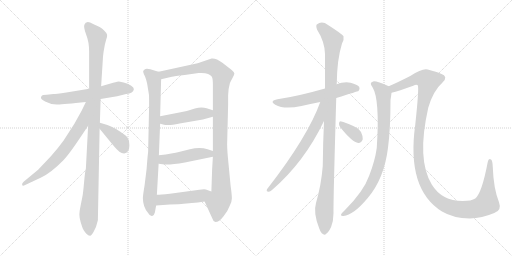
t = 0.00 s
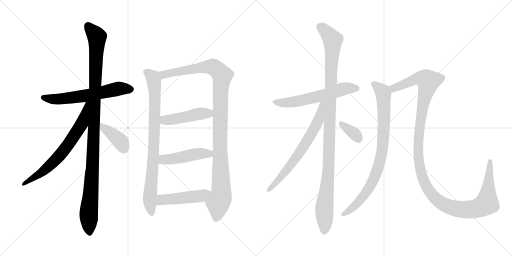
t = 2.54 s
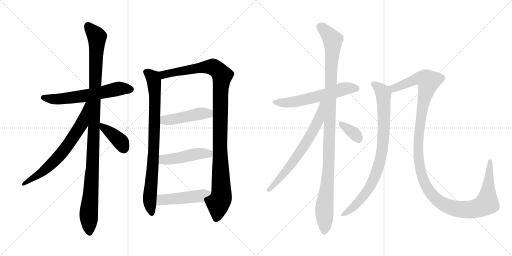
t = 5.07 s
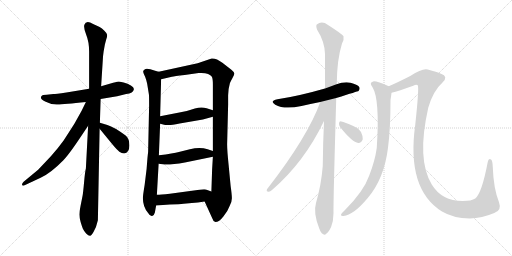
t = 7.61 s
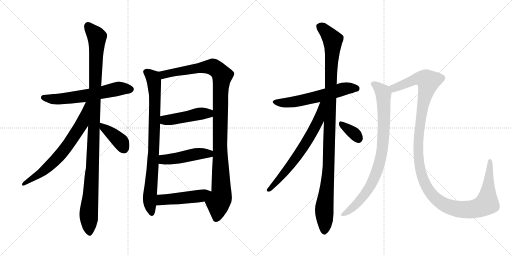
t = 10.14 s
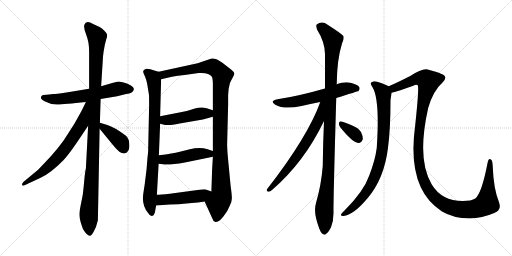
t = 12.68 s

The animated SVG that drew these frames (rendered in a browser with its animation timeline set to each time). Animation: 15 CSS @keyframes rules; one cycle of 12.68 s.

<svg version="1.1" viewBox="0 0 2048 1024" xmlns="http://www.w3.org/2000/svg">
  <g stroke="lightgray" stroke-dasharray="1,1" stroke-width="1" transform="scale(4, 4)">
    <line x1="0" y1="0" x2="256" y2="256"></line>
    <line x1="256" y1="0" x2="0" y2="256"></line>
    <line x1="128" y1="0" x2="128" y2="256"></line>
    <line x1="0" y1="128" x2="256" y2="128"></line>
    <line x1="256" y1="0" x2="512" y2="256"></line>
    <line x1="512" y1="0" x2="256" y2="256"></line>
    <line x1="384" y1="0" x2="384" y2="256"></line>
    <line x1="256" y1="128" x2="512" y2="128"></line>
  </g>
<g transform="scale(1, -1) translate(0, -850)">
   <style type="text/css">
    @keyframes keyframes0 {
      from {
       stroke: black;
       stroke-dashoffset: 609;
       stroke-width: 128;
       }
       66% {
       animation-timing-function: step-end;
       stroke: black;
       stroke-dashoffset: 0;
       stroke-width: 128;
       }
       to {
       stroke: black;
       stroke-width: 1024;
       }
       }
       #make-me-a-hanzi-animation-0 {
         animation: keyframes0 0.745605s both;
         animation-delay: 0.000000s;
         animation-timing-function: linear;
       }
    @keyframes keyframes1 {
      from {
       stroke: black;
       stroke-dashoffset: 1101;
       stroke-width: 128;
       }
       78% {
       animation-timing-function: step-end;
       stroke: black;
       stroke-dashoffset: 0;
       stroke-width: 128;
       }
       to {
       stroke: black;
       stroke-width: 1024;
       }
       }
       #make-me-a-hanzi-animation-1 {
         animation: keyframes1 1.145996s both;
         animation-delay: 0.745605s;
         animation-timing-function: linear;
       }
    @keyframes keyframes2 {
      from {
       stroke: black;
       stroke-dashoffset: 681;
       stroke-width: 128;
       }
       69% {
       animation-timing-function: step-end;
       stroke: black;
       stroke-dashoffset: 0;
       stroke-width: 128;
       }
       to {
       stroke: black;
       stroke-width: 1024;
       }
       }
       #make-me-a-hanzi-animation-2 {
         animation: keyframes2 0.804199s both;
         animation-delay: 1.891601s;
         animation-timing-function: linear;
       }
    @keyframes keyframes3 {
      from {
       stroke: black;
       stroke-dashoffset: 392;
       stroke-width: 128;
       }
       56% {
       animation-timing-function: step-end;
       stroke: black;
       stroke-dashoffset: 0;
       stroke-width: 128;
       }
       to {
       stroke: black;
       stroke-width: 1024;
       }
       }
       #make-me-a-hanzi-animation-3 {
         animation: keyframes3 0.569010s both;
         animation-delay: 2.695800s;
         animation-timing-function: linear;
       }
    @keyframes keyframes4 {
      from {
       stroke: black;
       stroke-dashoffset: 837;
       stroke-width: 128;
       }
       73% {
       animation-timing-function: step-end;
       stroke: black;
       stroke-dashoffset: 0;
       stroke-width: 128;
       }
       to {
       stroke: black;
       stroke-width: 1024;
       }
       }
       #make-me-a-hanzi-animation-4 {
         animation: keyframes4 0.931152s both;
         animation-delay: 3.264810s;
         animation-timing-function: linear;
       }
    @keyframes keyframes5 {
      from {
       stroke: black;
       stroke-dashoffset: 1097;
       stroke-width: 128;
       }
       78% {
       animation-timing-function: step-end;
       stroke: black;
       stroke-dashoffset: 0;
       stroke-width: 128;
       }
       to {
       stroke: black;
       stroke-width: 1024;
       }
       }
       #make-me-a-hanzi-animation-5 {
         animation: keyframes5 1.142741s both;
         animation-delay: 4.195962s;
         animation-timing-function: linear;
       }
    @keyframes keyframes6 {
      from {
       stroke: black;
       stroke-dashoffset: 458;
       stroke-width: 128;
       }
       60% {
       animation-timing-function: step-end;
       stroke: black;
       stroke-dashoffset: 0;
       stroke-width: 128;
       }
       to {
       stroke: black;
       stroke-width: 1024;
       }
       }
       #make-me-a-hanzi-animation-6 {
         animation: keyframes6 0.622721s both;
         animation-delay: 5.338703s;
         animation-timing-function: linear;
       }
    @keyframes keyframes7 {
      from {
       stroke: black;
       stroke-dashoffset: 467;
       stroke-width: 128;
       }
       60% {
       animation-timing-function: step-end;
       stroke: black;
       stroke-dashoffset: 0;
       stroke-width: 128;
       }
       to {
       stroke: black;
       stroke-width: 1024;
       }
       }
       #make-me-a-hanzi-animation-7 {
         animation: keyframes7 0.630046s both;
         animation-delay: 5.961424s;
         animation-timing-function: linear;
       }
    @keyframes keyframes8 {
      from {
       stroke: black;
       stroke-dashoffset: 475;
       stroke-width: 128;
       }
       61% {
       animation-timing-function: step-end;
       stroke: black;
       stroke-dashoffset: 0;
       stroke-width: 128;
       }
       to {
       stroke: black;
       stroke-width: 1024;
       }
       }
       #make-me-a-hanzi-animation-8 {
         animation: keyframes8 0.636556s both;
         animation-delay: 6.591470s;
         animation-timing-function: linear;
       }
    @keyframes keyframes9 {
      from {
       stroke: black;
       stroke-dashoffset: 592;
       stroke-width: 128;
       }
       66% {
       animation-timing-function: step-end;
       stroke: black;
       stroke-dashoffset: 0;
       stroke-width: 128;
       }
       to {
       stroke: black;
       stroke-width: 1024;
       }
       }
       #make-me-a-hanzi-animation-9 {
         animation: keyframes9 0.731771s both;
         animation-delay: 7.228026s;
         animation-timing-function: linear;
       }
    @keyframes keyframes10 {
      from {
       stroke: black;
       stroke-dashoffset: 1095;
       stroke-width: 128;
       }
       78% {
       animation-timing-function: step-end;
       stroke: black;
       stroke-dashoffset: 0;
       stroke-width: 128;
       }
       to {
       stroke: black;
       stroke-width: 1024;
       }
       }
       #make-me-a-hanzi-animation-10 {
         animation: keyframes10 1.141113s both;
         animation-delay: 7.959797s;
         animation-timing-function: linear;
       }
    @keyframes keyframes11 {
      from {
       stroke: black;
       stroke-dashoffset: 673;
       stroke-width: 128;
       }
       69% {
       animation-timing-function: step-end;
       stroke: black;
       stroke-dashoffset: 0;
       stroke-width: 128;
       }
       to {
       stroke: black;
       stroke-width: 1024;
       }
       }
       #make-me-a-hanzi-animation-11 {
         animation: keyframes11 0.797689s both;
         animation-delay: 9.100910s;
         animation-timing-function: linear;
       }
    @keyframes keyframes12 {
      from {
       stroke: black;
       stroke-dashoffset: 345;
       stroke-width: 128;
       }
       53% {
       animation-timing-function: step-end;
       stroke: black;
       stroke-dashoffset: 0;
       stroke-width: 128;
       }
       to {
       stroke: black;
       stroke-width: 1024;
       }
       }
       #make-me-a-hanzi-animation-12 {
         animation: keyframes12 0.530762s both;
         animation-delay: 9.898599s;
         animation-timing-function: linear;
       }
    @keyframes keyframes13 {
      from {
       stroke: black;
       stroke-dashoffset: 848;
       stroke-width: 128;
       }
       73% {
       animation-timing-function: step-end;
       stroke: black;
       stroke-dashoffset: 0;
       stroke-width: 128;
       }
       to {
       stroke: black;
       stroke-width: 1024;
       }
       }
       #make-me-a-hanzi-animation-13 {
         animation: keyframes13 0.940104s both;
         animation-delay: 10.429361s;
         animation-timing-function: linear;
       }
    @keyframes keyframes14 {
      from {
       stroke: black;
       stroke-dashoffset: 1297;
       stroke-width: 128;
       }
       81% {
       animation-timing-function: step-end;
       stroke: black;
       stroke-dashoffset: 0;
       stroke-width: 128;
       }
       to {
       stroke: black;
       stroke-width: 1024;
       }
       }
       #make-me-a-hanzi-animation-14 {
         animation: keyframes14 1.305501s both;
         animation-delay: 11.369465s;
         animation-timing-function: linear;
       }
</style>
<path d="M 402.5 454.0 L 468.5 465.0 L 504.5 474.0 Q 533.5 477.0 535.5 493.0 Q 536.5 500.0 523.5 508.0 Q 511.5 516.0 494.5 520.0 L 475.5 524.0 Q 472.5 524.0 452.5 519.0 L 404.5 505.0 L 356.5 495.0 L 265.5 480.0 Q 221.5 474.0 213.5 474.0 L 186.5 471.0 Q 168.5 471.0 166.5 466.0 Q 156.5 456.0 180.5 444.0 Q 204.5 431.0 230.5 432.0 Q 256.5 433.0 343.5 442.0 L 402.5 454.0 Z" fill="lightgray"></path> 
<path d="M 399.5 359.0 L 402.5 454.0 L 404.5 505.0 L 411.5 615.0 Q 411.5 623.0 414.5 644.0 L 419.5 672.0 L 424.5 691.0 Q 429.5 705.0 428.5 711.0 Q 428.5 716.0 417.5 727.0 Q 407.5 737.0 398.5 742.0 L 372.5 754.0 Q 344.5 771.0 337.5 751.0 Q 333.5 741.0 344.5 712.0 Q 356.5 682.0 356.5 644.0 L 356.5 495.0 L 352.5 347.0 L 343.5 176.0 Q 340.5 167.0 336.5 123.0 Q 332.5 79.0 330.5 68.0 L 322.5 28.0 Q 317.5 4.0 317.5 -8.0 Q 317.5 -21.0 322.5 -38.0 Q 327.5 -55.0 331.5 -65.0 Q 336.5 -75.0 344.5 -84.0 Q 353.5 -93.0 359.5 -93.0 Q 364.5 -95.0 374.5 -77.0 Q 385.5 -59.0 391.5 -31.0 L 398.5 335.0 L 399.5 359.0 Z" fill="lightgray"></path> 
<path d="M 343.5 442.0 L 326.5 407.0 L 297.5 355.0 L 254.5 288.0 Q 234.5 260.0 203.5 225.0 L 152.5 171.0 L 94.5 123.0 Q 86.5 115.0 88.5 110.0 Q 90.5 105.0 100.5 110.0 L 162.5 139.0 Q 202.5 157.0 253.5 209.0 Q 277.5 234.0 328.5 311.0 L 352.5 347.0 C 428.5 460.0 356.5 469.0 343.5 442.0 Z" fill="lightgray"></path> 
<path d="M 496.5 236.0 Q 517.5 240.0 517.5 268.0 Q 517.5 296.0 502.5 308.0 Q 456.5 342.0 429.5 350.0 L 399.5 359.0 C 372.5 367.0 379.5 358.0 398.5 335.0 L 448.5 274.0 Q 468.5 250.0 477.5 243.0 Q 486.5 236.0 496.5 236.0 Z" fill="lightgray"></path> 
<path d="M 634.5 563.0 L 620.5 567.0 Q 585.5 580.0 578.5 572.0 Q 572.5 568.0 572.5 563.0 Q 573.5 557.0 580.5 543.0 Q 586.5 527.0 588.5 516.0 L 595.5 473.0 Q 596.5 470.0 596.5 429.0 L 592.5 242.0 Q 590.5 229.0 586.5 175.0 L 578.5 110.0 Q 571.5 67.0 571.5 58.0 Q 571.5 22.0 592.5 -2.0 Q 600.5 -16.0 608.5 -14.0 Q 616.5 -12.0 619.5 0.0 L 624.5 28.0 L 627.5 71.0 L 634.5 195.0 L 635.5 229.0 L 640.5 355.0 L 640.5 385.0 L 644.5 533.0 C 645.5 560.0 645.5 560.0 634.5 563.0 Z" fill="lightgray"></path> 
<path d="M 912.5 469.0 L 914.5 494.0 L 919.5 517.0 Q 921.5 523.0 929.5 537.0 Q 937.5 551.0 937.5 556.0 Q 937.5 561.0 925.5 571.0 L 889.5 599.0 Q 864.5 618.0 846.5 616.0 L 790.5 597.0 L 634.5 563.0 C 605.5 557.0 615.5 526.0 644.5 533.0 L 687.5 543.0 Q 696.5 545.0 738.5 550.0 L 794.5 558.0 Q 836.5 561.0 847.5 543.0 Q 851.5 535.0 851.5 512.0 L 851.5 409.0 L 851.5 383.0 L 851.5 246.0 L 851.5 223.0 L 848.5 173.0 L 845.5 84.0 C 844.5 54.0 806.5 71.0 818.5 44.0 L 848.5 -22.0 Q 852.5 -36.0 861.5 -38.0 Q 876.5 -38.0 893.5 -16.0 Q 911.5 6.0 918.5 26.0 Q 927.5 42.0 927.5 57.0 Q 927.5 71.0 922.5 106.0 L 914.5 190.0 Q 908.5 248.0 908.5 273.0 L 912.5 432.0 L 912.5 469.0 Z" fill="lightgray"></path> 
<path d="M 640.5 355.0 L 660.5 350.0 L 673.5 350.0 Q 681.5 349.0 718.5 356.0 L 811.5 372.0 L 851.5 383.0 C 880.5 391.0 880.5 400.0 851.5 409.0 L 826.5 417.0 Q 805.5 424.0 779.5 416.0 Q 754.5 407.0 722.5 401.0 L 640.5 385.0 C 611.5 379.0 611.5 362.0 640.5 355.0 Z" fill="lightgray"></path> 
<path d="M 634.5 195.0 L 650.5 193.0 Q 674.5 189.0 739.5 200.0 L 851.5 223.0 C 880.5 229.0 879.5 237.0 851.5 246.0 L 830.5 253.0 Q 799.5 263.0 759.5 253.0 L 715.5 242.0 Q 694.5 236.0 635.5 229.0 C 605.5 225.0 604.5 199.0 634.5 195.0 Z" fill="lightgray"></path> 
<path d="M 624.5 28.0 L 679.5 32.0 Q 719.5 33.0 734.5 35.0 L 767.5 38.0 Q 790.5 40.0 818.5 44.0 C 848.5 48.0 873.5 74.0 845.5 84.0 L 823.5 92.0 Q 817.5 94.0 797.5 91.0 L 679.5 75.0 Q 641.5 71.0 627.5 71.0 C 597.5 70.0 594.5 26.0 624.5 28.0 Z" fill="lightgray"></path> 
<path d="M 1345.0 458.5 Q 1432.0 485.5 1434.0 486.5 Q 1441.0 493.5 1437.0 502.5 Q 1430.0 512.5 1402.0 519.5 Q 1374.0 523.5 1346.0 513.5 L 1300.0 496.5 Q 1192.0 465.5 1110.0 453.5 Q 1076.0 446.5 1101.0 431.5 Q 1137.0 410.5 1206.0 426.5 Q 1240.0 435.5 1281.0 442.5 L 1345.0 458.5 Z" fill="lightgray"></path> 
<path d="M 1296.0 366.5 Q 1292.0 281.5 1291.0 186.5 Q 1285.0 110.5 1264.0 38.5 Q 1252.0 -0.5 1277.0 -63.5 Q 1284.0 -82.5 1292.0 -85.5 Q 1298.0 -92.5 1306.0 -83.5 Q 1313.0 -79.5 1324.0 -58.5 Q 1334.0 -33.5 1334.0 -2.5 Q 1333.0 45.5 1345.0 458.5 L 1346.0 513.5 Q 1346.0 514.5 1347.0 515.5 Q 1348.0 612.5 1368.0 676.5 Q 1377.0 692.5 1374.0 705.5 Q 1367.0 715.5 1312.0 750.5 Q 1288.0 768.5 1267.0 752.5 Q 1263.0 748.5 1268.0 732.5 Q 1299.0 683.5 1300.0 634.5 Q 1300.0 570.5 1300.0 496.5 L 1296.0 366.5 Z" fill="lightgray"></path> 
<path d="M 1281.0 442.5 Q 1232.0 304.5 1068.0 93.5 Q 1064.0 83.5 1074.0 83.5 Q 1080.0 82.5 1088.0 90.5 Q 1217.0 201.5 1296.0 366.5 C 1345.0 467.5 1291.0 470.5 1281.0 442.5 Z" fill="lightgray"></path> 
<path d="M 1361.0 341.5 Q 1409.0 281.5 1433.0 278.5 Q 1445.0 277.5 1451.0 293.5 Q 1452.0 305.5 1444.0 322.5 Q 1434.0 338.5 1413.0 346.5 Q 1379.0 362.5 1365.0 364.5 Q 1356.0 365.5 1356.0 356.5 Q 1355.0 349.5 1361.0 341.5 Z" fill="lightgray"></path> 
<path d="M 1555.0 505.5 Q 1507.0 526.5 1493.0 524.5 Q 1475.0 520.5 1490.0 501.5 Q 1520.0 453.5 1507.0 258.5 Q 1500.0 207.5 1477.0 148.5 Q 1455.0 85.5 1380.0 10.5 Q 1367.0 -1.5 1364.0 -7.5 Q 1363.0 -14.5 1374.0 -13.5 Q 1413.0 -10.5 1471.0 58.5 Q 1537.0 136.5 1552.0 259.5 Q 1562.0 335.5 1562.0 450.5 Q 1565.0 469.5 1566.0 479.5 C 1569.0 499.5 1569.0 499.5 1555.0 505.5 Z" fill="lightgray"></path> 
<path d="M 1977.0 -1.5 Q 2008.0 8.5 1996.0 41.5 Q 1974.0 96.5 1971.0 183.5 Q 1970.0 208.5 1964.0 212.5 Q 1954.0 218.5 1951.0 202.5 Q 1927.0 76.5 1901.0 56.5 Q 1886.0 46.5 1851.0 46.5 Q 1767.0 46.5 1727.0 112.5 Q 1666.0 212.5 1713.0 419.5 Q 1732.0 486.5 1770.0 520.5 Q 1795.0 544.5 1764.0 555.5 Q 1748.0 562.5 1711.0 572.5 Q 1690.0 578.5 1641.0 546.5 Q 1592.0 521.5 1555.0 505.5 C 1528.0 493.5 1537.0 471.5 1566.0 479.5 Q 1594.0 486.5 1653.0 507.5 Q 1665.0 513.5 1671.0 509.5 Q 1677.0 500.5 1661.0 351.5 Q 1625.0 93.5 1768.0 4.5 Q 1813.0 -22.5 1879.0 -23.5 Q 1928.0 -22.5 1977.0 -1.5 Z" fill="lightgray"></path> 
      <clipPath id="make-me-a-hanzi-clip-0">
      <path d="M 402.5 454.0 L 468.5 465.0 L 504.5 474.0 Q 533.5 477.0 535.5 493.0 Q 536.5 500.0 523.5 508.0 Q 511.5 516.0 494.5 520.0 L 475.5 524.0 Q 472.5 524.0 452.5 519.0 L 404.5 505.0 L 356.5 495.0 L 265.5 480.0 Q 221.5 474.0 213.5 474.0 L 186.5 471.0 Q 168.5 471.0 166.5 466.0 Q 156.5 456.0 180.5 444.0 Q 204.5 431.0 230.5 432.0 Q 256.5 433.0 343.5 442.0 L 402.5 454.0 Z" fill="lightgray"></path>
      </clipPath>
      <path clip-path="url(#make-me-a-hanzi-clip-0)" d="M 174.5 459.0 L 251.5 455.0 L 346.5 467.0 L 475.5 496.0 L 523.5 493.0 " fill="none" id="make-me-a-hanzi-animation-0" stroke-dasharray="481 962" stroke-linecap="round"></path>

      <clipPath id="make-me-a-hanzi-clip-1">
      <path d="M 399.5 359.0 L 402.5 454.0 L 404.5 505.0 L 411.5 615.0 Q 411.5 623.0 414.5 644.0 L 419.5 672.0 L 424.5 691.0 Q 429.5 705.0 428.5 711.0 Q 428.5 716.0 417.5 727.0 Q 407.5 737.0 398.5 742.0 L 372.5 754.0 Q 344.5 771.0 337.5 751.0 Q 333.5 741.0 344.5 712.0 Q 356.5 682.0 356.5 644.0 L 356.5 495.0 L 352.5 347.0 L 343.5 176.0 Q 340.5 167.0 336.5 123.0 Q 332.5 79.0 330.5 68.0 L 322.5 28.0 Q 317.5 4.0 317.5 -8.0 Q 317.5 -21.0 322.5 -38.0 Q 327.5 -55.0 331.5 -65.0 Q 336.5 -75.0 344.5 -84.0 Q 353.5 -93.0 359.5 -93.0 Q 364.5 -95.0 374.5 -77.0 Q 385.5 -59.0 391.5 -31.0 L 398.5 335.0 L 399.5 359.0 Z" fill="lightgray"></path>
      </clipPath>
      <path clip-path="url(#make-me-a-hanzi-clip-1)" d="M 351.5 748.0 L 387.5 702.0 L 370.5 198.0 L 354.5 -12.0 L 358.5 -84.0 " fill="none" id="make-me-a-hanzi-animation-1" stroke-dasharray="973 1946" stroke-linecap="round"></path>

      <clipPath id="make-me-a-hanzi-clip-2">
      <path d="M 343.5 442.0 L 326.5 407.0 L 297.5 355.0 L 254.5 288.0 Q 234.5 260.0 203.5 225.0 L 152.5 171.0 L 94.5 123.0 Q 86.5 115.0 88.5 110.0 Q 90.5 105.0 100.5 110.0 L 162.5 139.0 Q 202.5 157.0 253.5 209.0 Q 277.5 234.0 328.5 311.0 L 352.5 347.0 C 428.5 460.0 356.5 469.0 343.5 442.0 Z" fill="lightgray"></path>
      </clipPath>
      <path clip-path="url(#make-me-a-hanzi-clip-2)" d="M 350.5 438.0 L 327.5 355.0 L 260.5 255.0 L 178.5 169.0 L 94.5 115.0 " fill="none" id="make-me-a-hanzi-animation-2" stroke-dasharray="553 1106" stroke-linecap="round"></path>

      <clipPath id="make-me-a-hanzi-clip-3">
      <path d="M 496.5 236.0 Q 517.5 240.0 517.5 268.0 Q 517.5 296.0 502.5 308.0 Q 456.5 342.0 429.5 350.0 L 399.5 359.0 C 372.5 367.0 379.5 358.0 398.5 335.0 L 448.5 274.0 Q 468.5 250.0 477.5 243.0 Q 486.5 236.0 496.5 236.0 Z" fill="lightgray"></path>
      </clipPath>
      <path clip-path="url(#make-me-a-hanzi-clip-3)" d="M 405.5 353.0 L 411.5 340.0 L 484.5 281.0 L 494.5 255.0 " fill="none" id="make-me-a-hanzi-animation-3" stroke-dasharray="264 528" stroke-linecap="round"></path>

      <clipPath id="make-me-a-hanzi-clip-4">
      <path d="M 634.5 563.0 L 620.5 567.0 Q 585.5 580.0 578.5 572.0 Q 572.5 568.0 572.5 563.0 Q 573.5 557.0 580.5 543.0 Q 586.5 527.0 588.5 516.0 L 595.5 473.0 Q 596.5 470.0 596.5 429.0 L 592.5 242.0 Q 590.5 229.0 586.5 175.0 L 578.5 110.0 Q 571.5 67.0 571.5 58.0 Q 571.5 22.0 592.5 -2.0 Q 600.5 -16.0 608.5 -14.0 Q 616.5 -12.0 619.5 0.0 L 624.5 28.0 L 627.5 71.0 L 634.5 195.0 L 635.5 229.0 L 640.5 355.0 L 640.5 385.0 L 644.5 533.0 C 645.5 560.0 645.5 560.0 634.5 563.0 Z" fill="lightgray"></path>
      </clipPath>
      <path clip-path="url(#make-me-a-hanzi-clip-4)" d="M 583.5 562.0 L 611.5 539.0 L 619.5 482.0 L 615.5 253.0 L 598.5 51.0 L 606.5 -4.0 " fill="none" id="make-me-a-hanzi-animation-4" stroke-dasharray="709 1418" stroke-linecap="round"></path>

      <clipPath id="make-me-a-hanzi-clip-5">
      <path d="M 912.5 469.0 L 914.5 494.0 L 919.5 517.0 Q 921.5 523.0 929.5 537.0 Q 937.5 551.0 937.5 556.0 Q 937.5 561.0 925.5 571.0 L 889.5 599.0 Q 864.5 618.0 846.5 616.0 L 790.5 597.0 L 634.5 563.0 C 605.5 557.0 615.5 526.0 644.5 533.0 L 687.5 543.0 Q 696.5 545.0 738.5 550.0 L 794.5 558.0 Q 836.5 561.0 847.5 543.0 Q 851.5 535.0 851.5 512.0 L 851.5 409.0 L 851.5 383.0 L 851.5 246.0 L 851.5 223.0 L 848.5 173.0 L 845.5 84.0 C 844.5 54.0 806.5 71.0 818.5 44.0 L 848.5 -22.0 Q 852.5 -36.0 861.5 -38.0 Q 876.5 -38.0 893.5 -16.0 Q 911.5 6.0 918.5 26.0 Q 927.5 42.0 927.5 57.0 Q 927.5 71.0 922.5 106.0 L 914.5 190.0 Q 908.5 248.0 908.5 273.0 L 912.5 432.0 L 912.5 469.0 Z" fill="lightgray"></path>
      </clipPath>
      <path clip-path="url(#make-me-a-hanzi-clip-5)" d="M 643.5 558.0 L 654.5 551.0 L 786.5 577.0 L 850.5 583.0 L 874.5 567.0 L 888.5 547.0 L 881.5 475.0 L 879.5 268.0 L 885.5 78.0 L 872.5 39.0 L 863.5 -26.0 " fill="none" id="make-me-a-hanzi-animation-5" stroke-dasharray="969 1938" stroke-linecap="round"></path>

      <clipPath id="make-me-a-hanzi-clip-6">
      <path d="M 640.5 355.0 L 660.5 350.0 L 673.5 350.0 Q 681.5 349.0 718.5 356.0 L 811.5 372.0 L 851.5 383.0 C 880.5 391.0 880.5 400.0 851.5 409.0 L 826.5 417.0 Q 805.5 424.0 779.5 416.0 Q 754.5 407.0 722.5 401.0 L 640.5 385.0 C 611.5 379.0 611.5 362.0 640.5 355.0 Z" fill="lightgray"></path>
      </clipPath>
      <path clip-path="url(#make-me-a-hanzi-clip-6)" d="M 649.5 378.0 L 659.5 369.0 L 704.5 374.0 L 792.5 395.0 L 834.5 396.0 L 842.5 403.0 " fill="none" id="make-me-a-hanzi-animation-6" stroke-dasharray="330 660" stroke-linecap="round"></path>

      <clipPath id="make-me-a-hanzi-clip-7">
      <path d="M 634.5 195.0 L 650.5 193.0 Q 674.5 189.0 739.5 200.0 L 851.5 223.0 C 880.5 229.0 879.5 237.0 851.5 246.0 L 830.5 253.0 Q 799.5 263.0 759.5 253.0 L 715.5 242.0 Q 694.5 236.0 635.5 229.0 C 605.5 225.0 604.5 199.0 634.5 195.0 Z" fill="lightgray"></path>
      </clipPath>
      <path clip-path="url(#make-me-a-hanzi-clip-7)" d="M 639.5 201.0 L 656.5 212.0 L 797.5 235.0 L 836.5 235.0 L 843.5 229.0 " fill="none" id="make-me-a-hanzi-animation-7" stroke-dasharray="339 678" stroke-linecap="round"></path>

      <clipPath id="make-me-a-hanzi-clip-8">
      <path d="M 624.5 28.0 L 679.5 32.0 Q 719.5 33.0 734.5 35.0 L 767.5 38.0 Q 790.5 40.0 818.5 44.0 C 848.5 48.0 873.5 74.0 845.5 84.0 L 823.5 92.0 Q 817.5 94.0 797.5 91.0 L 679.5 75.0 Q 641.5 71.0 627.5 71.0 C 597.5 70.0 594.5 26.0 624.5 28.0 Z" fill="lightgray"></path>
      </clipPath>
      <path clip-path="url(#make-me-a-hanzi-clip-8)" d="M 630.5 35.0 L 646.5 51.0 L 804.5 67.0 L 838.5 82.0 " fill="none" id="make-me-a-hanzi-animation-8" stroke-dasharray="347 694" stroke-linecap="round"></path>

      <clipPath id="make-me-a-hanzi-clip-9">
      <path d="M 1345.0 458.5 Q 1432.0 485.5 1434.0 486.5 Q 1441.0 493.5 1437.0 502.5 Q 1430.0 512.5 1402.0 519.5 Q 1374.0 523.5 1346.0 513.5 L 1300.0 496.5 Q 1192.0 465.5 1110.0 453.5 Q 1076.0 446.5 1101.0 431.5 Q 1137.0 410.5 1206.0 426.5 Q 1240.0 435.5 1281.0 442.5 L 1345.0 458.5 Z" fill="lightgray"></path>
      </clipPath>
      <path clip-path="url(#make-me-a-hanzi-clip-9)" d="M 1103.0 443.5 L 1123.0 438.5 L 1174.0 442.5 L 1382.0 496.5 L 1418.0 498.5 L 1430.0 493.5 " fill="none" id="make-me-a-hanzi-animation-9" stroke-dasharray="464 928" stroke-linecap="round"></path>

      <clipPath id="make-me-a-hanzi-clip-10">
      <path d="M 1296.0 366.5 Q 1292.0 281.5 1291.0 186.5 Q 1285.0 110.5 1264.0 38.5 Q 1252.0 -0.5 1277.0 -63.5 Q 1284.0 -82.5 1292.0 -85.5 Q 1298.0 -92.5 1306.0 -83.5 Q 1313.0 -79.5 1324.0 -58.5 Q 1334.0 -33.5 1334.0 -2.5 Q 1333.0 45.5 1345.0 458.5 L 1346.0 513.5 Q 1346.0 514.5 1347.0 515.5 Q 1348.0 612.5 1368.0 676.5 Q 1377.0 692.5 1374.0 705.5 Q 1367.0 715.5 1312.0 750.5 Q 1288.0 768.5 1267.0 752.5 Q 1263.0 748.5 1268.0 732.5 Q 1299.0 683.5 1300.0 634.5 Q 1300.0 570.5 1300.0 496.5 L 1296.0 366.5 Z" fill="lightgray"></path>
      </clipPath>
      <path clip-path="url(#make-me-a-hanzi-clip-10)" d="M 1279.0 745.5 L 1331.0 690.5 L 1315.0 189.5 L 1297.0 14.5 L 1297.0 -71.5 " fill="none" id="make-me-a-hanzi-animation-10" stroke-dasharray="967 1934" stroke-linecap="round"></path>

      <clipPath id="make-me-a-hanzi-clip-11">
      <path d="M 1281.0 442.5 Q 1232.0 304.5 1068.0 93.5 Q 1064.0 83.5 1074.0 83.5 Q 1080.0 82.5 1088.0 90.5 Q 1217.0 201.5 1296.0 366.5 C 1345.0 467.5 1291.0 470.5 1281.0 442.5 Z" fill="lightgray"></path>
      </clipPath>
      <path clip-path="url(#make-me-a-hanzi-clip-11)" d="M 1295.0 440.5 L 1287.0 434.5 L 1274.0 368.5 L 1236.0 298.5 L 1176.0 207.5 L 1078.0 92.5 " fill="none" id="make-me-a-hanzi-animation-11" stroke-dasharray="545 1090" stroke-linecap="round"></path>

      <clipPath id="make-me-a-hanzi-clip-12">
      <path d="M 1361.0 341.5 Q 1409.0 281.5 1433.0 278.5 Q 1445.0 277.5 1451.0 293.5 Q 1452.0 305.5 1444.0 322.5 Q 1434.0 338.5 1413.0 346.5 Q 1379.0 362.5 1365.0 364.5 Q 1356.0 365.5 1356.0 356.5 Q 1355.0 349.5 1361.0 341.5 Z" fill="lightgray"></path>
      </clipPath>
      <path clip-path="url(#make-me-a-hanzi-clip-12)" d="M 1367.0 353.5 L 1416.0 317.5 L 1433.0 295.5 " fill="none" id="make-me-a-hanzi-animation-12" stroke-dasharray="217 434" stroke-linecap="round"></path>

      <clipPath id="make-me-a-hanzi-clip-13">
      <path d="M 1555.0 505.5 Q 1507.0 526.5 1493.0 524.5 Q 1475.0 520.5 1490.0 501.5 Q 1520.0 453.5 1507.0 258.5 Q 1500.0 207.5 1477.0 148.5 Q 1455.0 85.5 1380.0 10.5 Q 1367.0 -1.5 1364.0 -7.5 Q 1363.0 -14.5 1374.0 -13.5 Q 1413.0 -10.5 1471.0 58.5 Q 1537.0 136.5 1552.0 259.5 Q 1562.0 335.5 1562.0 450.5 Q 1565.0 469.5 1566.0 479.5 C 1569.0 499.5 1569.0 499.5 1555.0 505.5 Z" fill="lightgray"></path>
      </clipPath>
      <path clip-path="url(#make-me-a-hanzi-clip-13)" d="M 1494.0 512.5 L 1511.0 503.5 L 1534.0 475.5 L 1535.0 323.5 L 1520.0 206.5 L 1495.0 134.5 L 1461.0 75.5 L 1414.0 22.5 L 1371.0 -6.5 " fill="none" id="make-me-a-hanzi-animation-13" stroke-dasharray="720 1440" stroke-linecap="round"></path>

      <clipPath id="make-me-a-hanzi-clip-14">
      <path d="M 1977.0 -1.5 Q 2008.0 8.5 1996.0 41.5 Q 1974.0 96.5 1971.0 183.5 Q 1970.0 208.5 1964.0 212.5 Q 1954.0 218.5 1951.0 202.5 Q 1927.0 76.5 1901.0 56.5 Q 1886.0 46.5 1851.0 46.5 Q 1767.0 46.5 1727.0 112.5 Q 1666.0 212.5 1713.0 419.5 Q 1732.0 486.5 1770.0 520.5 Q 1795.0 544.5 1764.0 555.5 Q 1748.0 562.5 1711.0 572.5 Q 1690.0 578.5 1641.0 546.5 Q 1592.0 521.5 1555.0 505.5 C 1528.0 493.5 1537.0 471.5 1566.0 479.5 Q 1594.0 486.5 1653.0 507.5 Q 1665.0 513.5 1671.0 509.5 Q 1677.0 500.5 1661.0 351.5 Q 1625.0 93.5 1768.0 4.5 Q 1813.0 -22.5 1879.0 -23.5 Q 1928.0 -22.5 1977.0 -1.5 Z" fill="lightgray"></path>
      </clipPath>
      <path clip-path="url(#make-me-a-hanzi-clip-14)" d="M 1564.0 501.5 L 1575.0 497.5 L 1680.0 537.5 L 1703.0 533.5 L 1714.0 524.5 L 1679.0 363.5 L 1672.0 257.5 L 1675.0 203.5 L 1689.0 141.5 L 1706.0 103.5 L 1728.0 70.5 L 1756.0 45.5 L 1788.0 26.5 L 1845.0 12.5 L 1897.0 14.5 L 1942.0 32.5 L 1949.0 45.5 L 1959.0 205.5 " fill="none" id="make-me-a-hanzi-animation-14" stroke-dasharray="1169 2338" stroke-linecap="round"></path>

</g>
</svg>
